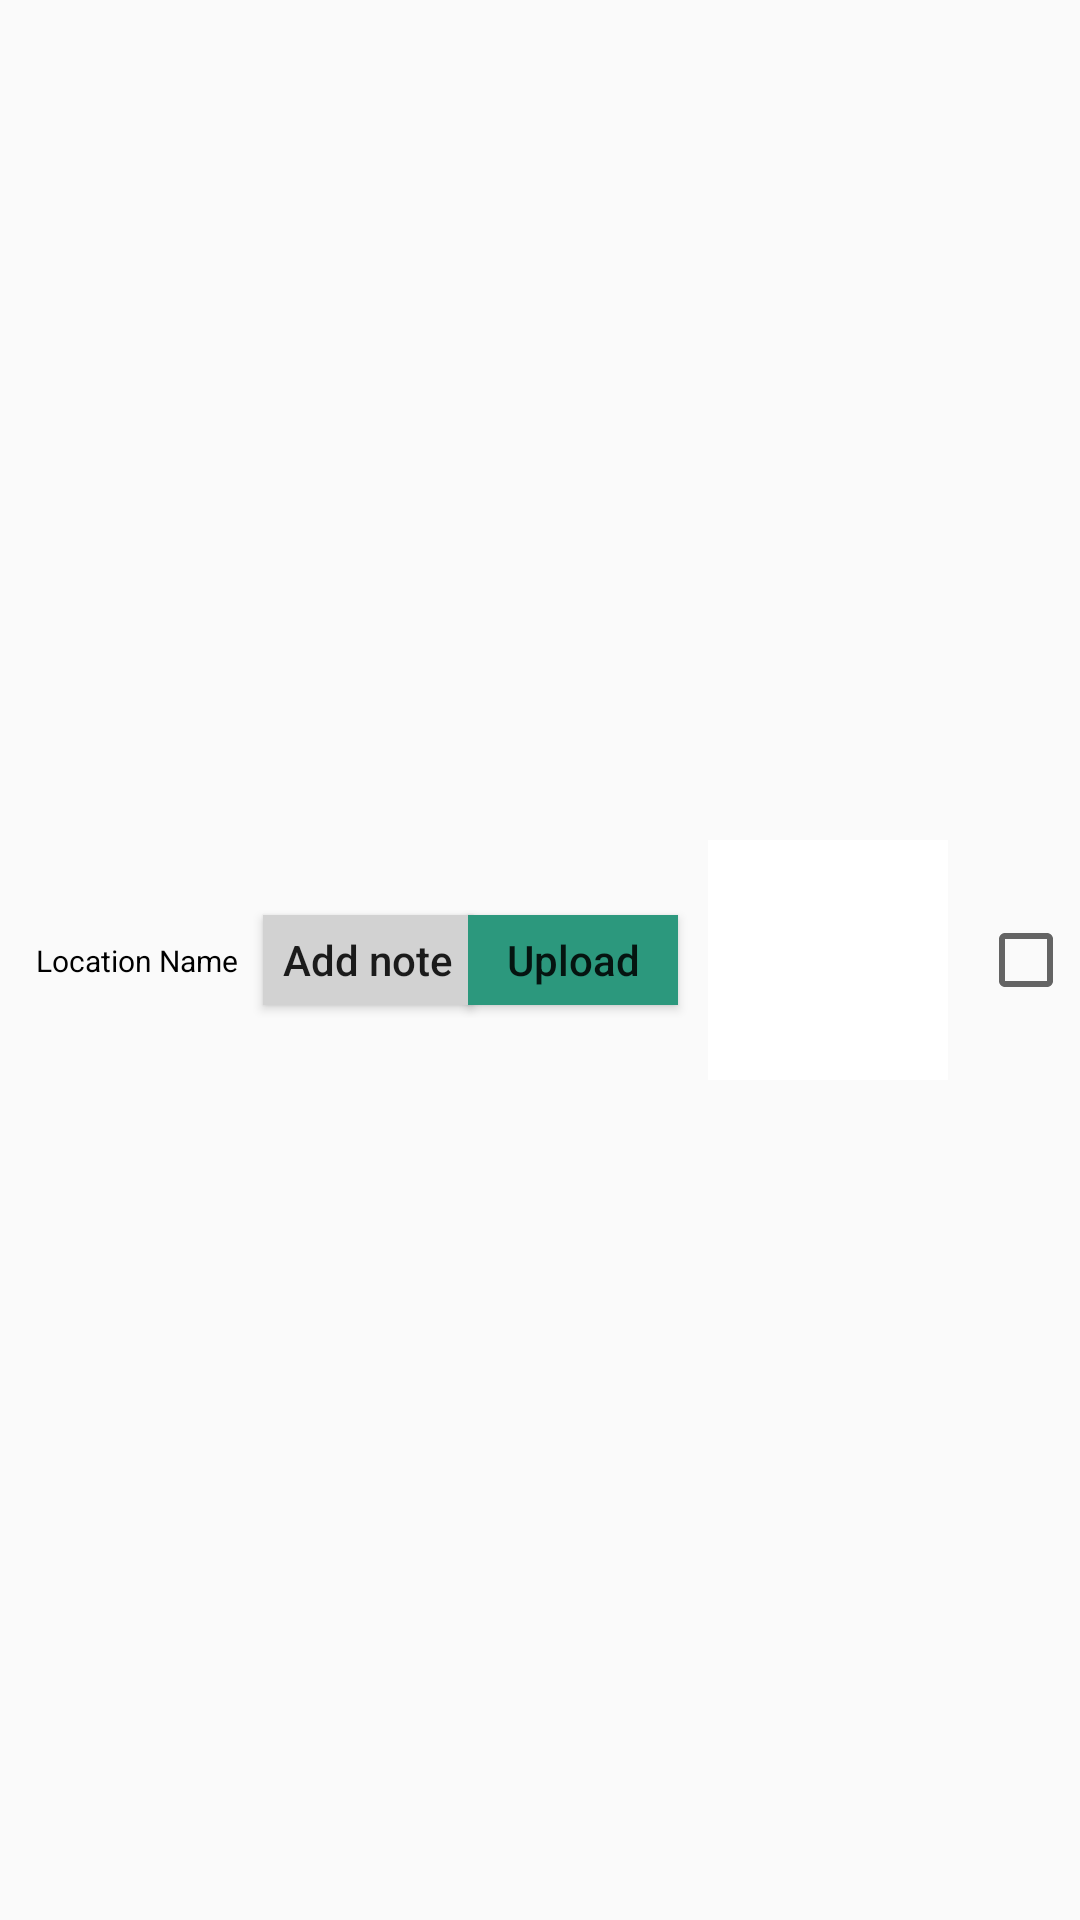

Here is an Android app screen rendered from its layout file. Give the layout XML and the strings, colors and styles it references.
<!-- AndroidManifest.xml: application theme Theme.Test -->
<!-- res/layout/memory_item.xml -->
<?xml version="1.0" encoding="utf-8"?>
<androidx.constraintlayout.widget.ConstraintLayout xmlns:android="http://schemas.android.com/apk/res/android"
    xmlns:app="http://schemas.android.com/apk/res-auto"
    xmlns:tools="http://schemas.android.com/tools"
    android:layout_width="match_parent"
    android:layout_height="wrap_content"
    android:padding="2dp">

    <TextView
        android:id="@+id/locationName"
        android:layout_width="wrap_content"
        android:layout_height="wrap_content"
        android:padding="10dp"
        android:text="Location Name"
        android:textAlignment="center"
        android:textColor="@android:color/black"
        android:textSize="10sp"
        app:layout_constraintBottom_toBottomOf="parent"
        app:layout_constraintStart_toStartOf="parent"
        app:layout_constraintTop_toTopOf="parent" />

    <Button
        android:id="@+id/addNote"
        android:layout_width="70dp"
        android:layout_height="30dp"
        android:background="@color/grey"
        android:text="Add note"
        android:textAllCaps="false"
        app:layout_constraintBottom_toBottomOf="parent"
        app:layout_constraintEnd_toStartOf="@+id/button"
        app:layout_constraintStart_toEndOf="@+id/locationName"
        app:layout_constraintTop_toTopOf="parent" />

    <ImageView
        android:id="@+id/image"
        android:layout_width="80dp"
        android:layout_height="80dp"
        android:layout_marginRight="10dp"
        android:src="@color/white"
        app:layout_constraintBottom_toBottomOf="parent"
        app:layout_constraintEnd_toStartOf="@+id/checkBox"
        app:layout_constraintTop_toTopOf="parent" />

    <Button
        android:id="@+id/button"
        android:layout_width="70dp"
        android:layout_height="30dp"
        android:background="@color/colorPrimary"
        android:text="Upload"
        android:layout_marginRight="10dp"
        android:textAllCaps="false"
        app:layout_constraintBottom_toBottomOf="parent"
        app:layout_constraintEnd_toStartOf="@+id/image"
        app:layout_constraintTop_toTopOf="parent" />

    <CheckBox
        android:id="@+id/checkBox"
        android:layout_width="wrap_content"
        android:layout_height="wrap_content"
        app:layout_constraintBottom_toBottomOf="parent"
        app:layout_constraintEnd_toEndOf="parent"
        app:layout_constraintTop_toTopOf="parent" />

</androidx.constraintlayout.widget.ConstraintLayout>
<!-- resources referenced by this layout -->
<resources>
  <color name="colorPrimary">#2c987d</color>
  <color name="grey">#d2d2d2</color>
  <color name="white">#FFFFFFFF</color>
  <style name="Theme.Test" parent="Theme.AppCompat.DayNight.NoActionBar">
          
          
          <item name="colorPrimary">@color/purple_500</item>
          <item name="colorPrimaryVariant">@color/purple_700</item>
          <item name="colorOnPrimary">@color/white</item>
          
          <item name="colorSecondary">@color/teal_200</item>
          <item name="colorSecondaryVariant">@color/teal_700</item>
          <item name="colorOnSecondary">@color/black</item>
          
          <item name="android:statusBarColor" tools:targetApi="l">?attr/colorPrimaryVariant</item>
          
      </style>
  <color name="purple_500">#FF6200EE</color>
  <color name="purple_700">#FF3700B3</color>
  <color name="teal_200">#FF03DAC5</color>
  <color name="teal_700">#FF018786</color>
  <color name="black">#FF000000</color>
</resources>
